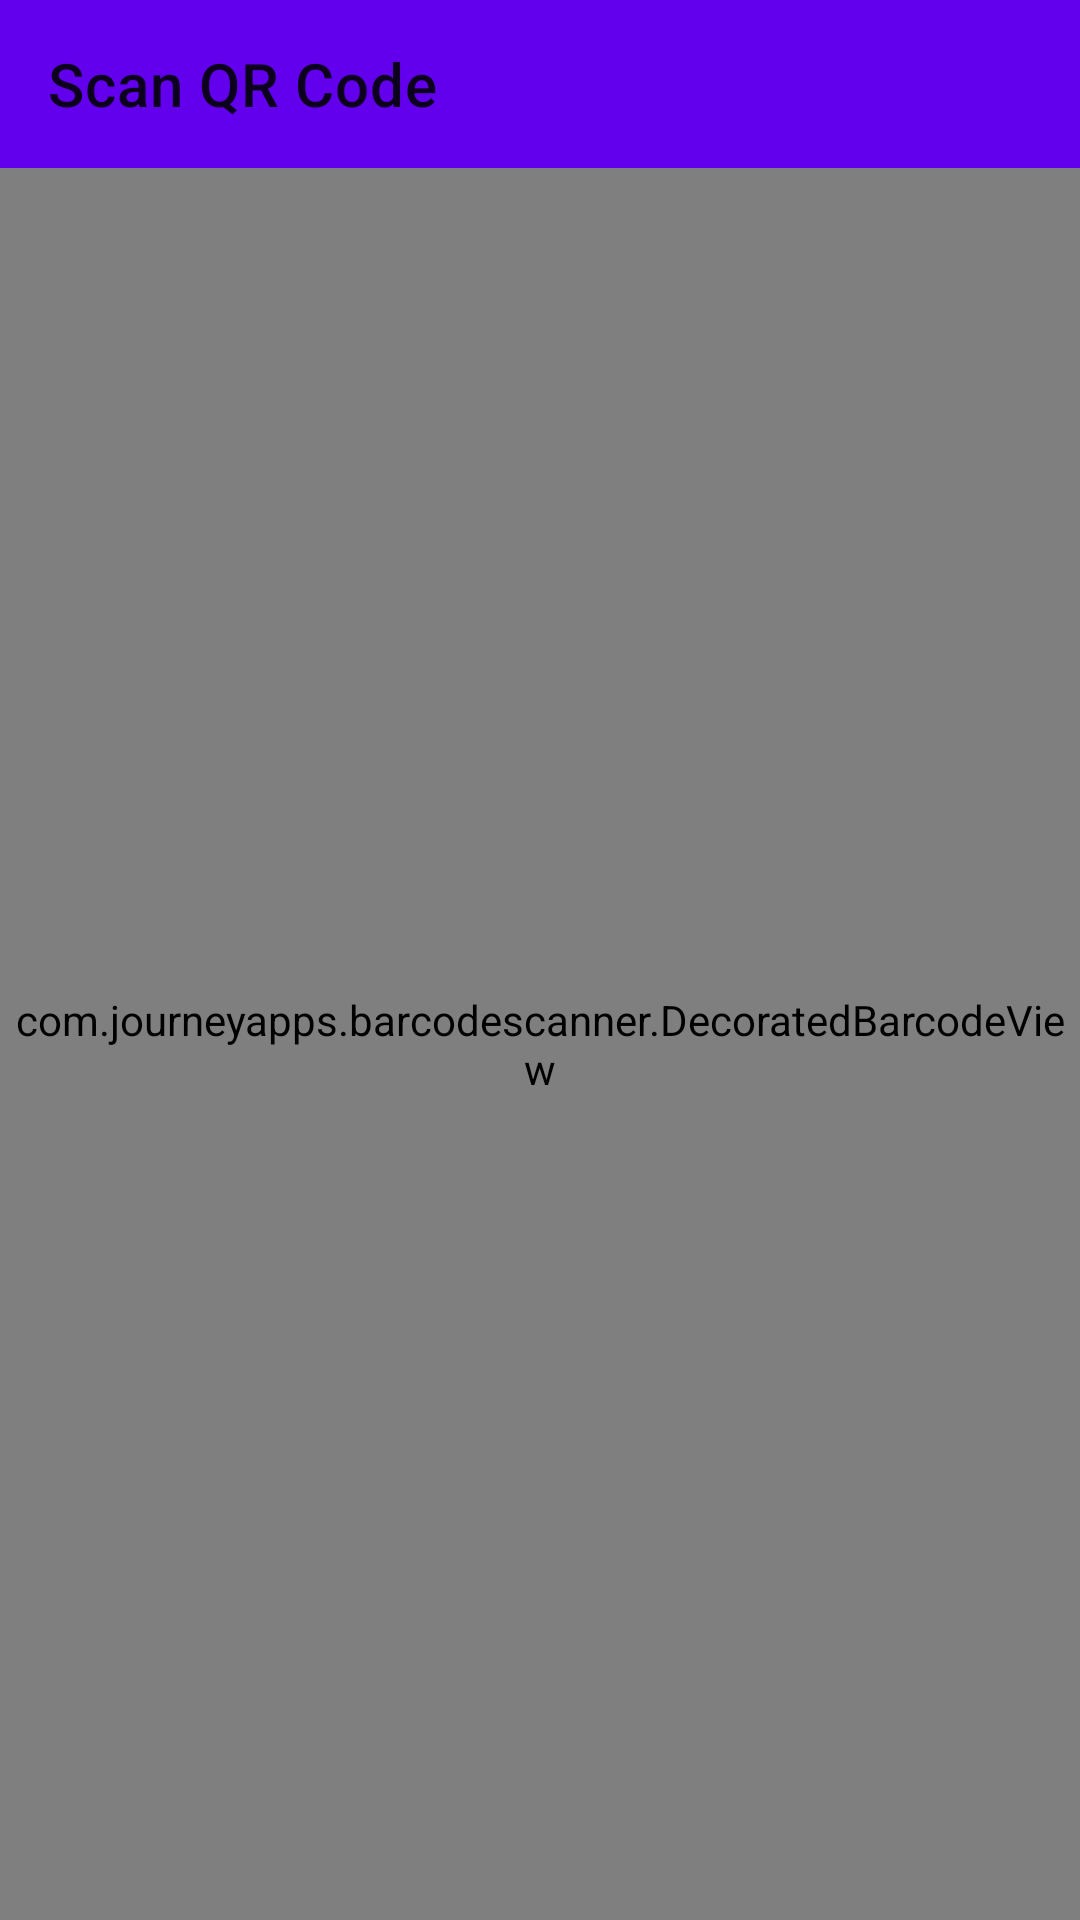

Produce the Android XML layout that renders to this screen, including the resource entries it uses.
<!-- AndroidManifest.xml: activity theme Theme.example -->
<!-- res/layout/activity_qr_scan.xml -->
<?xml version="1.0" encoding="utf-8"?>
<LinearLayout xmlns:android="http://schemas.android.com/apk/res/android"
    xmlns:app="http://schemas.android.com/apk/res-auto"
    android:layout_width="match_parent"
    android:layout_height="match_parent"
    android:orientation="vertical">

    <com.google.android.material.appbar.AppBarLayout
        android:layout_width="match_parent"
        android:layout_height="wrap_content">

        <com.google.android.material.appbar.MaterialToolbar
            android:id="@+id/toolbar"
            android:layout_width="match_parent"
            android:layout_height="?attr/actionBarSize"
            app:title="@string/scan_qr_code" />

    </com.google.android.material.appbar.AppBarLayout>

    <com.journeyapps.barcodescanner.DecoratedBarcodeView
        android:id="@+id/barcode_scanner"
        android:layout_width="match_parent"
        android:layout_height="0dp"
        android:layout_weight="1"
        app:zxing_scanner_layout="@layout/custom_barcode_scanner" />

</LinearLayout>
<!-- res/layout/custom_barcode_scanner.xml (included above) -->
<?xml version="1.0" encoding="utf-8"?>
<merge xmlns:android="http://schemas.android.com/apk/res/android"
    xmlns:app="http://schemas.android.com/apk/res-auto">

    <com.journeyapps.barcodescanner.BarcodeView
        android:id="@+id/zxing_barcode_surface"
        android:layout_width="match_parent"
        android:layout_height="match_parent" />

    <com.journeyapps.barcodescanner.ViewfinderView
        android:id="@+id/zxing_viewfinder_view"
        android:layout_width="match_parent"
        android:layout_height="match_parent"
        app:zxing_possible_result_points="@color/teal_200"
        app:zxing_result_view="@color/white"
        app:zxing_viewfinder_laser="@color/purple_500"
        app:zxing_viewfinder_mask="@color/black" />

    <TextView
        android:id="@+id/zxing_status_view"
        android:layout_width="wrap_content"
        android:layout_height="wrap_content"
        android:layout_gravity="bottom|center"
        android:layout_marginBottom="24dp"
        android:background="#88000000"
        android:padding="8dp"
        android:text="@string/scan_qr_instruction"
        android:textColor="@color/white" />

</merge>
<!-- resources referenced by this layout -->
<resources>
  <color name="black">#FF000000</color>
  <color name="purple_500">#FF6200EE</color>
  <color name="teal_200">#FF03DAC5</color>
  <color name="white">#FFFFFFFF</color>
  <string name="scan_qr_code">Scan QR Code</string>
  <string name="scan_qr_instruction">Scan the QR code from your desktop WarpNet node</string>
  <style name="Theme.example" parent="Theme.MaterialComponents.DayNight.DarkActionBar">
          
          <item name="colorPrimary">@color/purple_500</item>
          <item name="colorPrimaryVariant">@color/purple_700</item>
          <item name="colorOnPrimary">@color/white</item>
          
          <item name="colorSecondary">@color/teal_200</item>
          <item name="colorSecondaryVariant">@color/teal_700</item>
          <item name="colorOnSecondary">@color/black</item>
          
          <item name="android:statusBarColor">?attr/colorPrimaryVariant</item>
          
      </style>
  <color name="purple_700">#FF3700B3</color>
  <color name="teal_700">#FF018786</color>
</resources>
